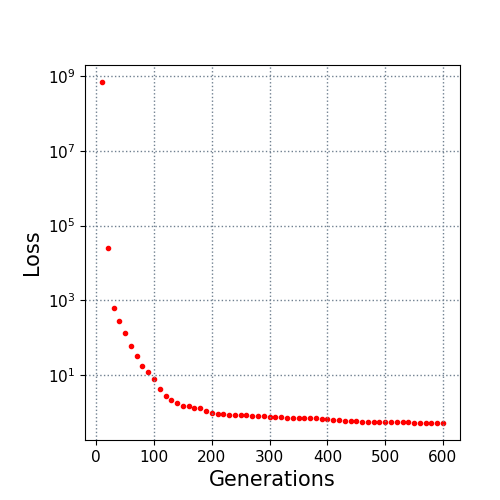

The data file committed next to this chart (first rows):
10.0, 700000000.0
20.0, 24570
30.0, 636.1
40.0, 272
50.0, 135.5
60.0, 58.72
70.0, 32.68
80.0, 17.68
90.0, 12.25
100.0, 7.707
110.0, 4.328
120.0, 2.681
130.0, 2.185
140.0, 1.792
150.0, 1.48
160.0, 1.452
170.0, 1.338
180.0, 1.28
190.0, 1.098
200.0, 0.9518
210.0, 0.9165
220.0, 0.9018
230.0, 0.8656
240.0, 0.8533
250.0, 0.8435
260.0, 0.8355
270.0, 0.8119
280.0, 0.8
290.0, 0.7939
300.0, 0.7576
310.0, 0.7377
320.0, 0.7305
330.0, 0.7109
340.0, 0.7094
350.0, 0.7094
360.0, 0.7017
370.0, 0.6917
380.0, 0.6855
390.0, 0.6794
400.0, 0.6642
410.0, 0.6333
420.0, 0.6133
430.0, 0.5829
440.0, 0.5762
450.0, 0.5737
460.0, 0.5648
470.0, 0.5638
480.0, 0.5582
490.0, 0.5549
500.0, 0.5494
510.0, 0.5395
520.0, 0.538
530.0, 0.538
540.0, 0.5349
550.0, 0.5305
560.0, 0.5262
570.0, 0.5249
580.0, 0.5218
590.0, 0.5181
600.0, 0.5181
